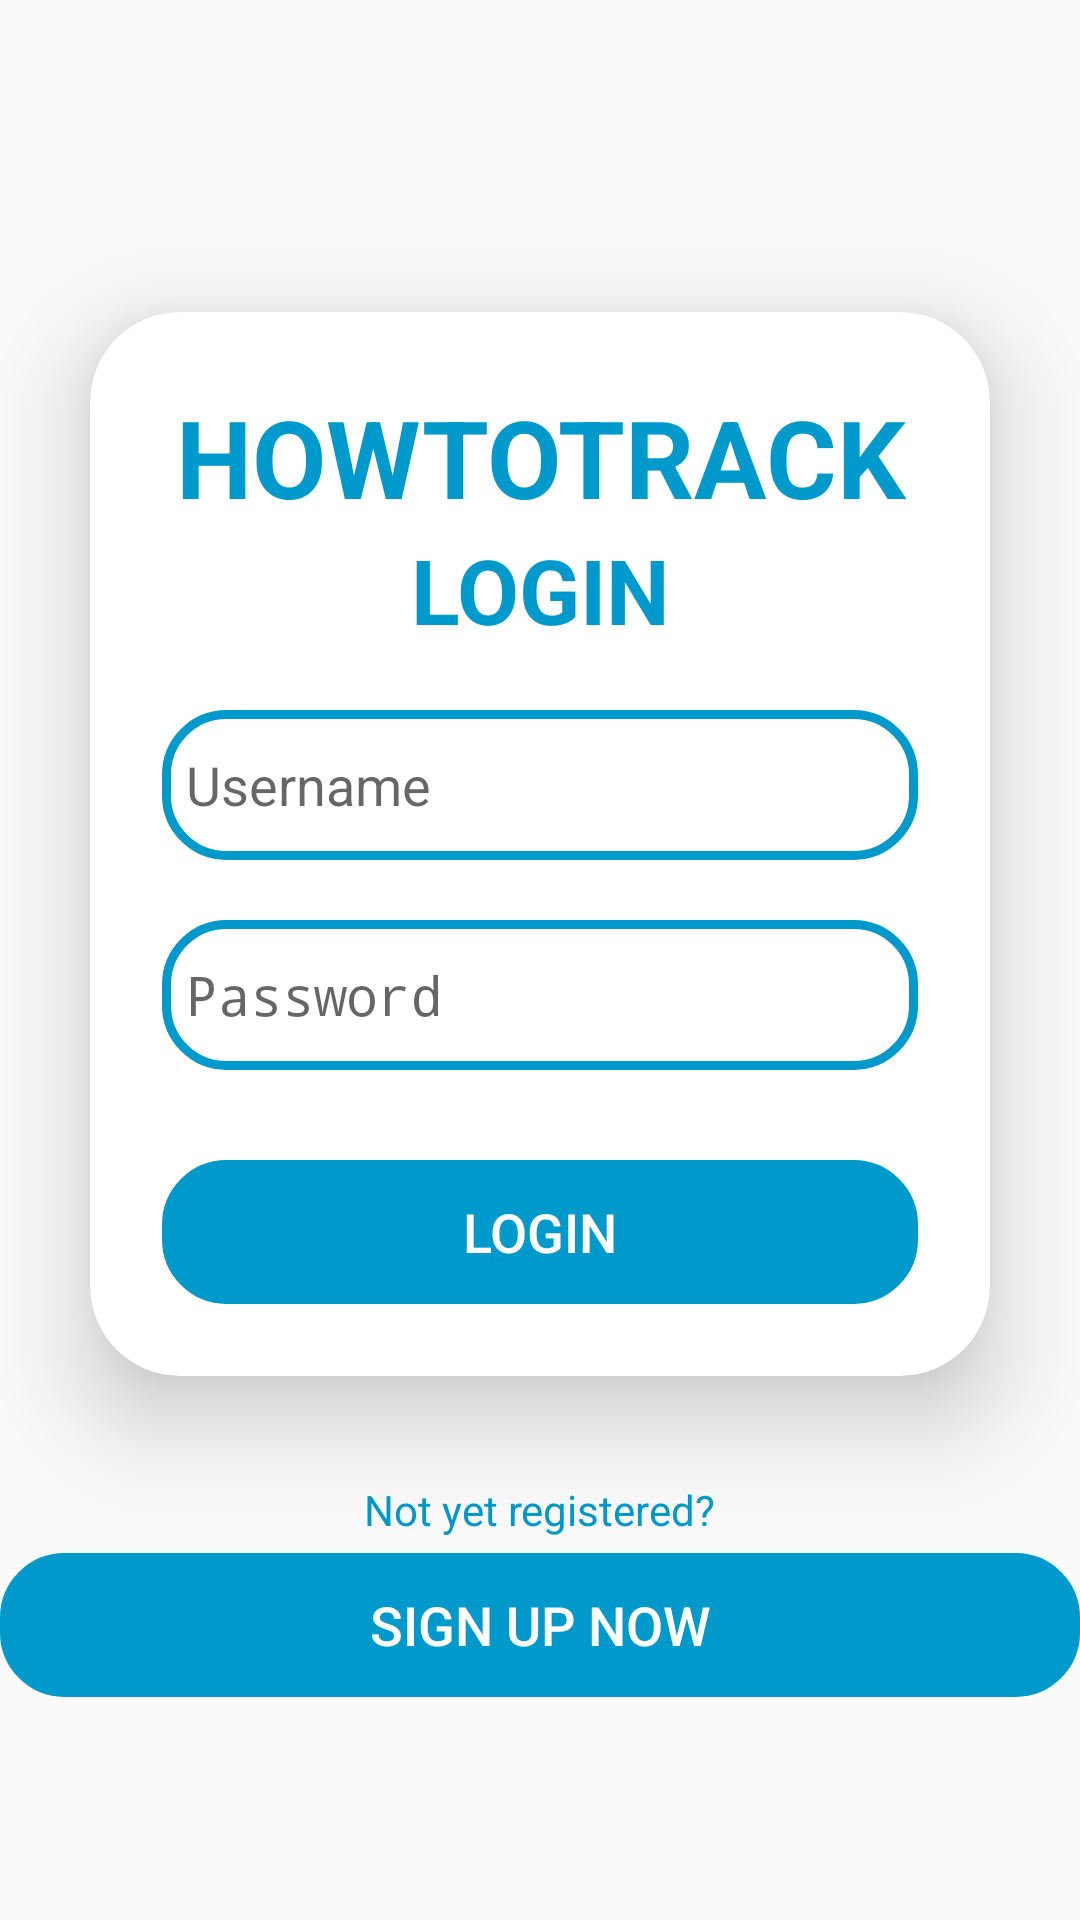

Here is an Android app screen rendered from its layout file. Give the layout XML and the strings, colors and styles it references.
<!-- AndroidManifest.xml: activity theme AppTheme -->
<!-- res/layout/activity_main.xml -->
<?xml version="1.0" encoding="utf-8"?>
<android.widget.LinearLayout xmlns:android="http://schemas.android.com/apk/res/android"
    xmlns:app="http://schemas.android.com/apk/res-auto"
    xmlns:tools="http://schemas.android.com/tools"
    android:layout_width="match_parent"
    android:layout_height="match_parent"
    tools:context=".MainActivity"

    >

       <LinearLayout
           xmlns:android="http://schemas.android.com/apk/res/android"
           xmlns:app="http://schemas.android.com/apk/res-auto"
           xmlns:tools="http://schemas.android.com/tools"
           xmlns:card_view="http://schemas.android.com/apk/res-auto"
           android:layout_width="match_parent"
           android:layout_height="match_parent"
           android:orientation="vertical"
           android:gravity="center"

           tools:context=".MainActivity">
              <androidx.cardview.widget.CardView
                  android:layout_width="match_parent"
                  android:layout_height="wrap_content"
                  android:layout_margin="30dp"
                  app:cardCornerRadius="30dp"
                  app:cardElevation="20dp"
                  android:background="@drawable/round">
                     <LinearLayout
                         android:layout_width="match_parent"
                         android:layout_height="wrap_content"
                         android:orientation="vertical"
                         android:layout_gravity="center_horizontal"
                         android:padding="24dp">
                            <TextView
                                android:layout_width="match_parent"
                                android:layout_height="wrap_content"
                                android:text="HowToTrack"
                                android:textAllCaps="true"
                                android:textSize="36sp"
                                android:textAlignment="center"
                                android:textStyle="bold"
                                android:textColor="@android:color/holo_blue_dark"/>
                            <TextView
                                android:layout_width="match_parent"
                                android:layout_height="wrap_content"
                                android:text="Login"
                                android:textAllCaps="true"
                                android:id="@+id/loginText"
                                android:textSize="30sp"
                                android:textAlignment="center"
                                android:textStyle="bold"
                                android:textColor="@android:color/holo_blue_dark"/>
                            <EditText
                                android:layout_width="match_parent"
                                android:layout_height="50dp"
                                android:id="@+id/username"
                                android:background="@drawable/round"

                                android:drawablePadding="8dp"
                                android:hint="Username"
                                android:padding="8dp"
                                android:textColor="@color/black"
                                android:textColorHighlight="@color/cardview_dark_background"
                                android:layout_marginTop="20dp"/>
                            <EditText
                                android:layout_width="match_parent"
                                android:layout_height="50dp"
                                android:id="@+id/password"
                                android:background="@drawable/round"

                                android:drawablePadding="8dp"
                                android:hint="Password"
                                android:padding="8dp"
                                android:inputType="textPassword"
                                android:textColor="@color/black"
                                android:textColorHighlight="@color/cardview_dark_background"
                                android:layout_marginTop="20dp"/>
                            <Button
                                android:layout_width="match_parent"
                                android:layout_height="match_parent"
                                android:id="@+id/btnLogin"
                                android:text="Login"
                                android:background="@drawable/round"
                                android:textSize="18sp"
                                android:textColor="@color/white"
                                android:layout_marginTop="30dp"
                                android:backgroundTint="@android:color/holo_blue_dark"
                                app:cornerRadius = "20dp"/>
                     </LinearLayout>
              </androidx.cardview.widget.CardView>
              <TextView
                  android:layout_width="wrap_content"
                  android:layout_height="wrap_content"
                  android:padding="5dp"
                  android:text="Not yet registered?"
                  android:textSize="14sp"
                  android:textAlignment="center"
                  android:id="@+id/signupText"
                  android:textColor="@android:color/holo_blue_dark"
                  />
              <Button
                  android:layout_width="match_parent"
                  android:layout_height="wrap_content"
                  android:id="@+id/signUpBtn"
                  android:background="@drawable/round"
                  android:textColor="@color/white"
                  android:text="Sign Up Now"
                  android:textSize="18sp"

                  android:backgroundTint="@android:color/holo_blue_dark"
                  app:cornerRadius = "20dp"/>
       </LinearLayout>










</android.widget.LinearLayout>
<!-- resources referenced by this layout -->
<resources>
  <!-- drawable round (drawable) -->
  <?xml version="1.0" encoding="utf-8"?>
  <shape xmlns:android="http://schemas.android.com/apk/res/android"
      android:shape="rectangle">
      <stroke
          android:width="3dp"
          android:color="@android:color/holo_blue_dark"/>
      <corners
          android:radius="20dp"/>
  </shape>
  <style name="AppTheme" parent="Theme.AppCompat.Light.DarkActionBar">
  
          <item name="colorPrimary">@android:color/holo_blue_dark</item>
          <item name="colorPrimaryDark">@android:color/holo_blue_dark</item>
          <item name="colorAccent">@android:color/holo_blue_dark</item>
      </style>
  <!-- not gathered from this repository: default colours our renderer supplied (Android Studio template values) -->
  <color name="black">#FF000000</color>
  <color name="white">#FFFFFFFF</color>
</resources>
